Photos from the image-classification dataset "dataset" in the GitHub repository MasieroGiacomo/Project. Its 2 classes are: human, not human.

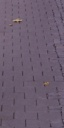
Label: not human

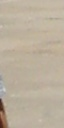
Label: not human

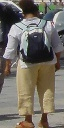
Label: human

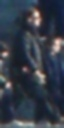
Label: human

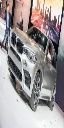
Label: not human

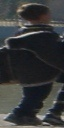
Label: human
